2-way image classification set "reduced_dataset" from GitHub (MxWmr/TER_eye_fundus_classification); label vocabulary: glaucoma negative, glaucoma positive.

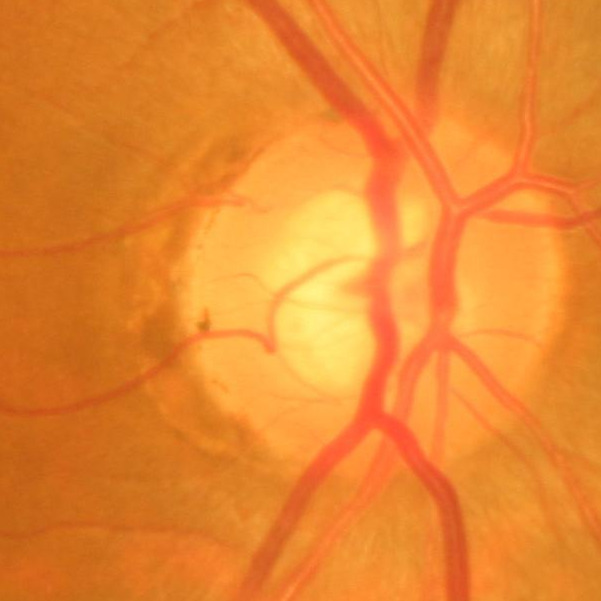
Label: glaucoma negative

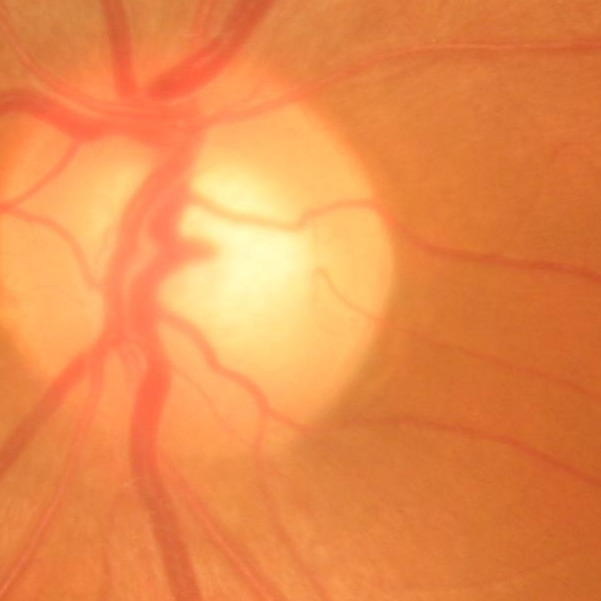
Label: glaucoma negative

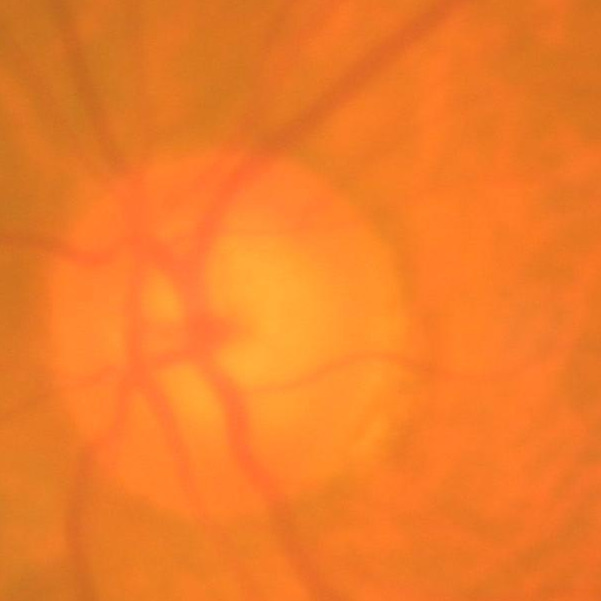
Label: glaucoma positive

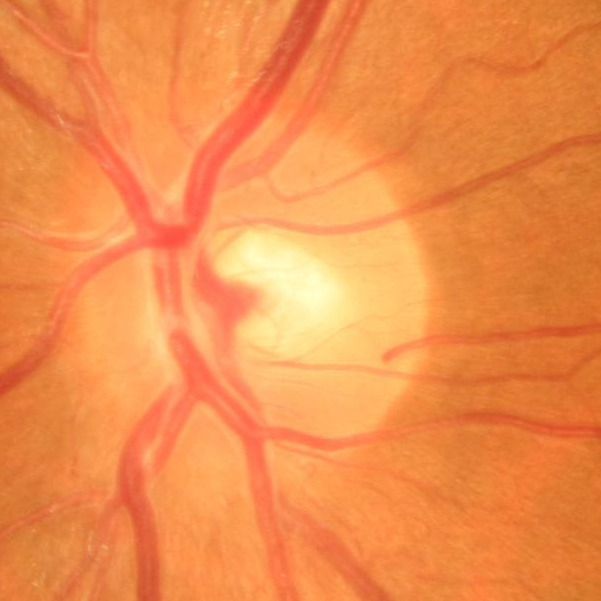
Label: glaucoma negative

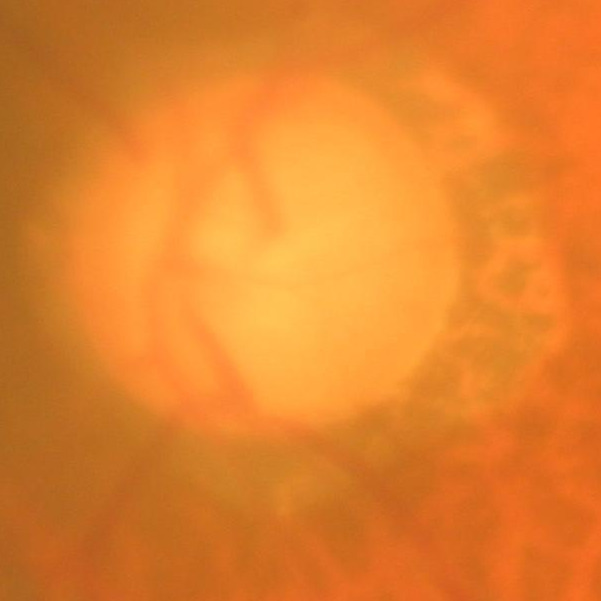
Label: glaucoma positive

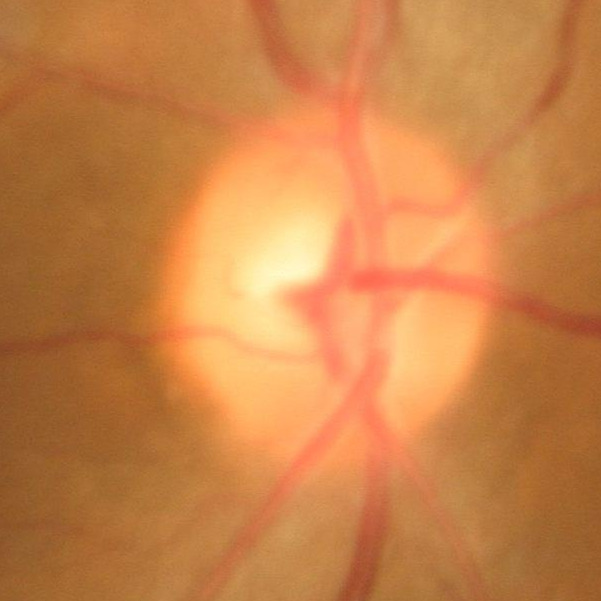
Label: glaucoma negative
